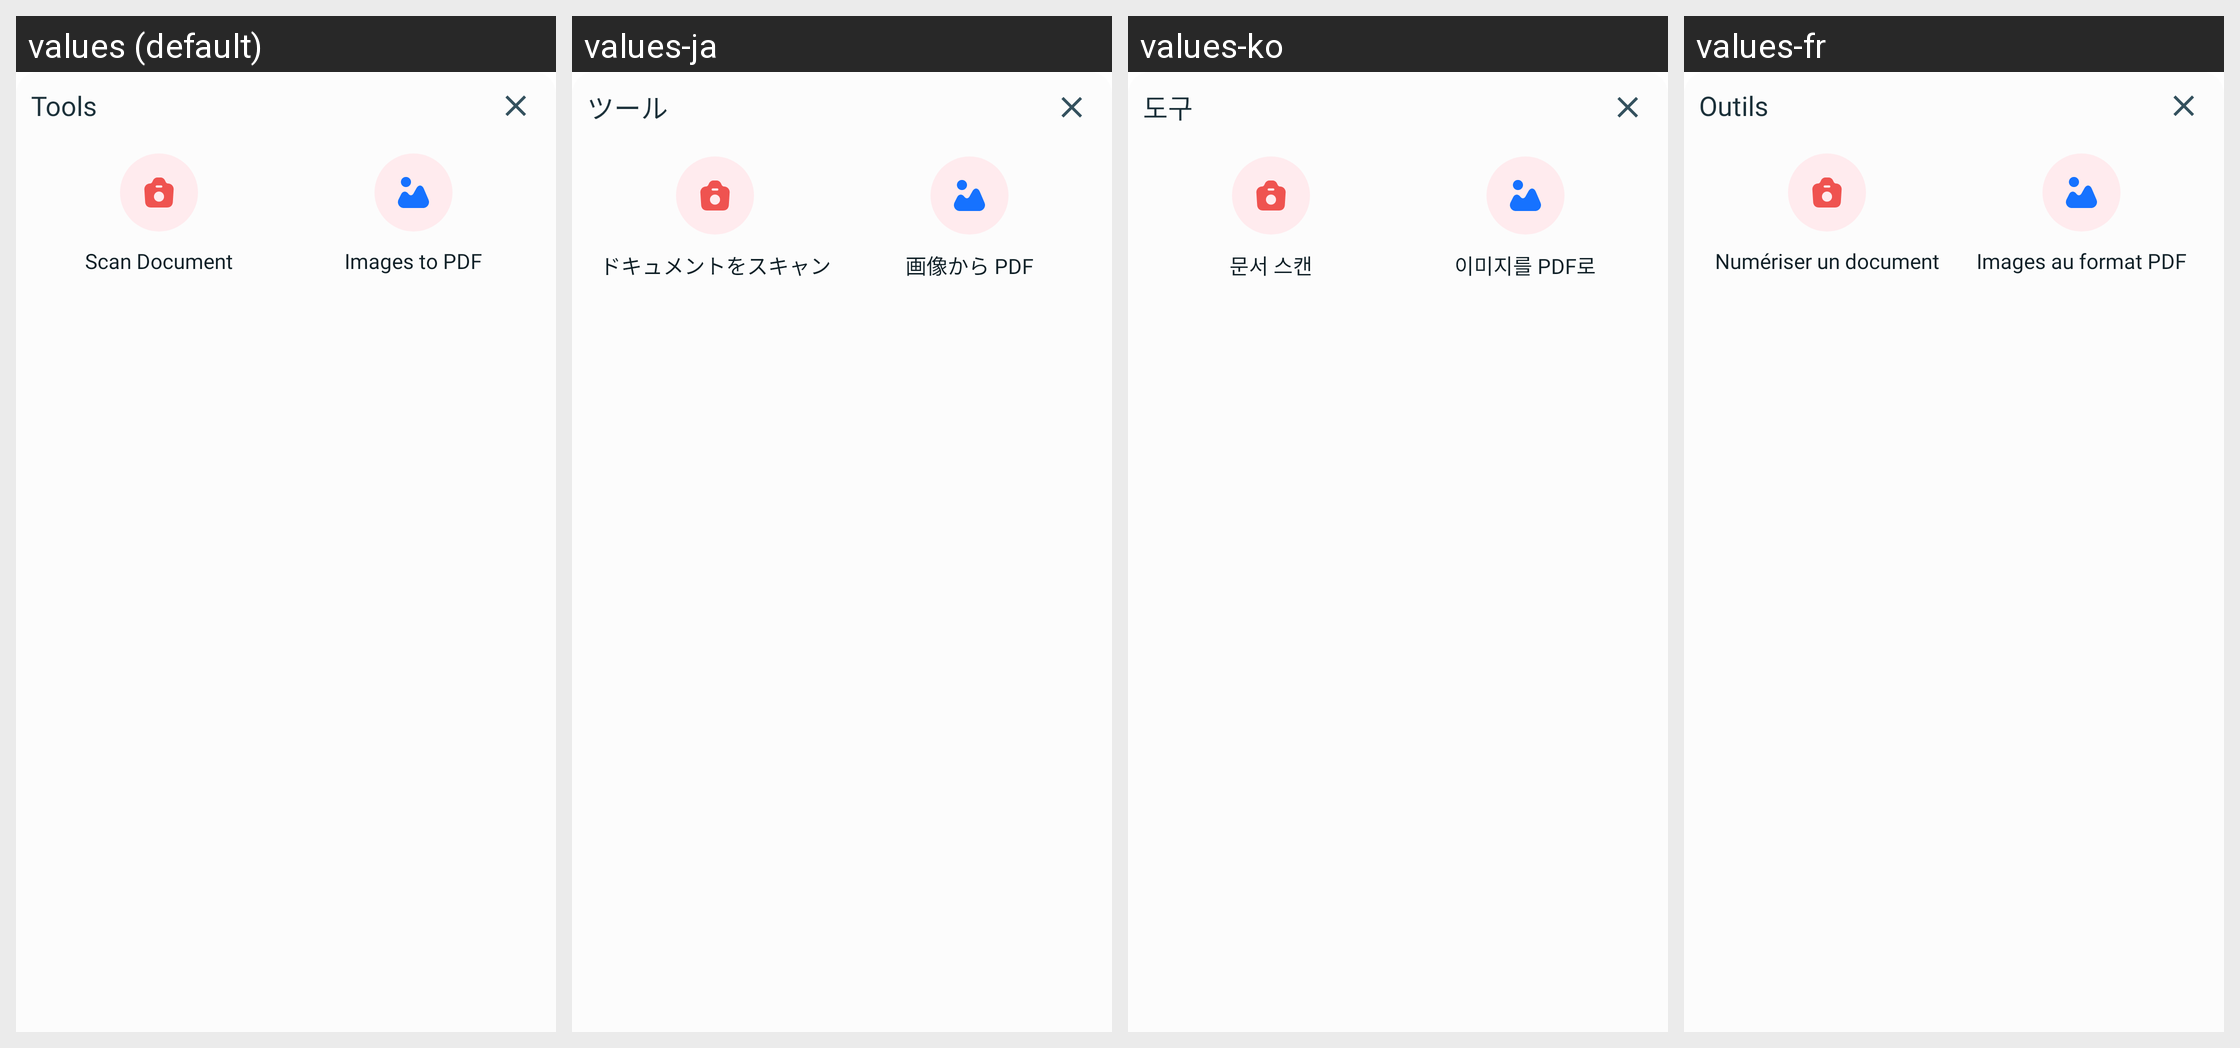

Locale-by-locale string values for the Android screen shown in this grid:
Android screen res/layout/dialog_tools_pdf.xml rendered under 4 locales, left to right: values (default), values-ja, values-ko, values-fr. Device: Nexus 5 (rendered at 1080×1920; each locale shown at half size, 540×960, under a caption strip naming it); theme Theme.PdfReader.
Other locales in the repository, not shown: values-cn, values-de, values-en, values-es, values-hi, values-in, values-kr, values-nl, values-pt, values-zh.
Strings drawn on this screen, with the default value and each locale's value (text and hints the layout hard-codes, and strings that could not be matched under every locale, appear in the picture but are not listed):

tt_tool
  values: Tools
  values-ja: ツール
  values-ko: 도구
  values-fr: Outils

tt_scan_document
  values: Scan Document
  values-ja: ドキュメントをスキャン
  values-ko: 문서 스캔
  values-fr: Numériser un document

tt_image_to_pdf
  values: Images to PDF
  values-ja: 画像から PDF
  values-ko: 이미지를 PDF로
  values-fr: Images au format PDF
